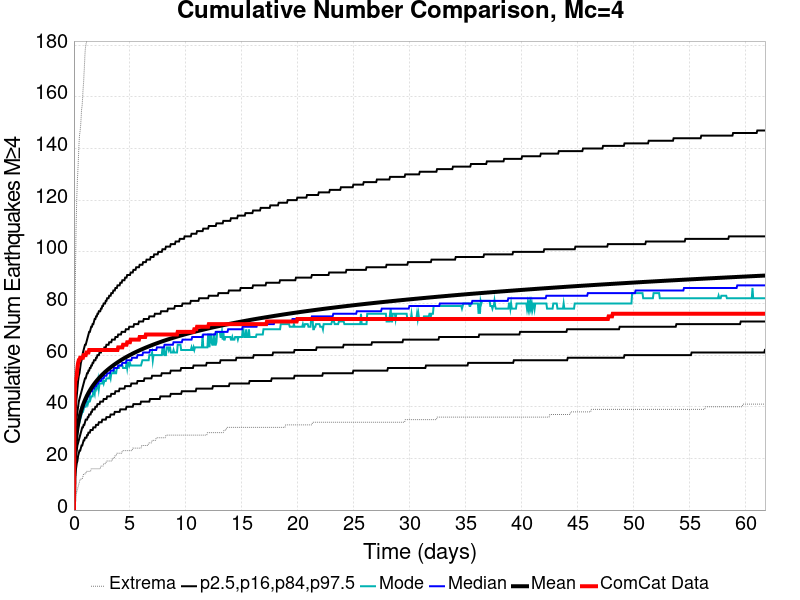

Source data for this figure (header and first rows):
Time (days), ComCat Data, Simulation Mean, Simulation Median, Simulation Mode, Simulation Minimum, Simulation Maximum, 2.5 %-ile, 16 %-ile, 84 %-ile, 97.5 %-ile
0.0, 0.0, 0.0, 0.0, 0.0, 0.0, 0.0, 0.0, 0.0, 0.0, 0.0
0.06177, 45.0, 18.32, 18.0, 18.0, 2.0, 69.0, 10.0, 14.0, 23.0, 28.0
0.1235, 50.0, 23.75, 23.0, 23.0, 4.0, 88.0, 14.0, 18.0, 29.0, 36.0
0.1853, 51.0, 27.13, 27.0, 26.0, 6.0, 108.0, 16.0, 21.0, 33.0, 41.0
0.2471, 52.0, 29.62, 29.0, 28.0, 7.0, 120.0, 18.0, 23.0, 36.0, 44.0
0.3088, 55.0, 31.61, 31.0, 30.0, 8.0, 128.0, 19.0, 25.0, 38.0, 47.0
0.3706, 57.0, 33.26, 33.0, 32.0, 9.0, 133.0, 21.0, 26.0, 40.0, 50.0
0.4324, 58.0, 34.68, 34.0, 33.0, 10.0, 140.0, 22.0, 27.0, 42.0, 52.0
0.4941, 58.0, 35.92, 35.0, 34.0, 11.0, 145.0, 23.0, 28.0, 43.0, 53.0
0.5559, 59.0, 37.03, 36.0, 35.0, 12.0, 147.0, 23.0, 29.0, 44.0, 55.0
0.6177, 59.0, 38.04, 37.0, 36.0, 12.0, 150.0, 24.0, 30.0, 45.0, 57.0
0.6794, 59.0, 38.96, 38.0, 37.0, 12.0, 155.0, 25.0, 31.0, 46.0, 58.0
0.7412, 59.0, 39.8, 39.0, 38.0, 12.0, 157.0, 25.0, 32.0, 47.0, 59.0
0.803, 59.0, 40.58, 40.0, 38.0, 13.0, 162.0, 26.0, 32.0, 48.0, 61.0
0.8647, 60.0, 41.31, 40.0, 39.0, 14.0, 166.0, 27.0, 33.0, 49.0, 62.0
0.9265, 60.0, 41.99, 41.0, 40.0, 14.0, 171.0, 27.0, 33.0, 50.0, 63.0
0.9883, 60.0, 42.64, 42.0, 40.0, 14.0, 177.0, 28.0, 34.0, 51.0, 64.0
1.05, 60.0, 43.25, 42.0, 40.0, 14.0, 180.0, 28.0, 35.0, 51.0, 64.0
1.112, 61.0, 43.82, 43.0, 41.0, 15.0, 181.0, 28.0, 35.0, 52.0, 65.0
1.174, 61.0, 44.37, 43.0, 42.0, 15.0, 182.0, 29.0, 35.0, 53.0, 66.0
1.235, 61.0, 44.89, 44.0, 41.0, 15.0, 185.0, 29.0, 36.0, 53.0, 67.0
1.297, 61.0, 45.39, 44.0, 42.0, 15.0, 185.0, 30.0, 36.0, 54.0, 68.0
1.359, 62.0, 45.87, 45.0, 42.0, 15.0, 189.0, 30.0, 37.0, 54.0, 69.0
1.421, 62.0, 46.32, 45.0, 44.0, 15.0, 191.0, 30.0, 37.0, 55.0, 69.0
1.482, 62.0, 46.76, 46.0, 43.0, 15.0, 195.0, 31.0, 37.0, 55.0, 70.0
1.544, 62.0, 47.19, 46.0, 44.0, 16.0, 197.0, 31.0, 38.0, 56.0, 71.0
1.606, 62.0, 47.6, 46.0, 44.0, 16.0, 197.0, 31.0, 38.0, 56.0, 71.0
1.668, 62.0, 47.99, 47.0, 44.0, 16.0, 198.0, 31.0, 39.0, 57.0, 72.0
1.729, 62.0, 48.37, 47.0, 46.0, 16.0, 200.0, 32.0, 39.0, 57.0, 72.0
1.791, 62.0, 48.74, 47.0, 46.0, 16.0, 202.0, 32.0, 39.0, 58.0, 73.0
1.853, 62.0, 49.1, 48.0, 45.0, 16.0, 204.0, 32.0, 39.0, 58.0, 74.0
1.915, 62.0, 49.44, 48.0, 48.0, 16.0, 205.0, 32.0, 40.0, 58.0, 74.0
1.977, 62.0, 49.78, 48.0, 48.0, 16.0, 206.0, 33.0, 40.0, 59.0, 75.0
2.038, 62.0, 50.11, 49.0, 47.0, 16.0, 206.0, 33.0, 40.0, 59.0, 75.0
2.1, 62.0, 50.43, 49.0, 48.0, 16.0, 209.0, 33.0, 41.0, 60.0, 76.0
2.162, 62.0, 50.74, 49.0, 50.0, 16.0, 216.0, 33.0, 41.0, 60.0, 76.0
2.224, 62.0, 51.04, 50.0, 47.0, 16.0, 217.0, 34.0, 41.0, 60.0, 77.0
2.285, 62.0, 51.33, 50.0, 49.0, 16.0, 219.0, 34.0, 41.0, 61.0, 77.0
2.347, 62.0, 51.62, 50.0, 49.0, 16.0, 220.0, 34.0, 42.0, 61.0, 77.0
2.409, 62.0, 51.9, 50.0, 49.0, 17.0, 220.0, 34.0, 42.0, 61.0, 78.0
2.471, 62.0, 52.18, 51.0, 49.0, 17.0, 221.0, 34.0, 42.0, 62.0, 78.0
2.532, 62.0, 52.44, 51.0, 49.0, 17.0, 224.0, 35.0, 42.0, 62.0, 79.0
2.594, 62.0, 52.7, 51.0, 50.0, 17.0, 226.0, 35.0, 42.0, 62.0, 79.0
2.656, 62.0, 52.96, 51.0, 49.0, 18.0, 228.0, 35.0, 43.0, 62.0, 80.0
2.718, 62.0, 53.21, 52.0, 50.0, 18.0, 232.0, 35.0, 43.0, 63.0, 80.0
2.78, 62.0, 53.46, 52.0, 50.0, 18.0, 232.0, 35.0, 43.0, 63.0, 80.0
2.841, 62.0, 53.7, 52.0, 50.0, 18.0, 233.0, 35.0, 43.0, 63.0, 81.0
2.903, 62.0, 53.94, 52.0, 51.0, 19.0, 234.0, 36.0, 43.0, 64.0, 81.0
2.965, 62.0, 54.16, 53.0, 51.0, 19.0, 236.0, 36.0, 44.0, 64.0, 82.0
3.027, 62.0, 54.39, 53.0, 51.0, 19.0, 237.0, 36.0, 44.0, 64.0, 82.0
3.088, 62.0, 54.61, 53.0, 51.0, 19.0, 238.0, 36.0, 44.0, 64.0, 82.0
3.15, 62.0, 54.83, 53.0, 51.0, 19.0, 239.0, 36.0, 44.0, 65.0, 83.0
3.212, 62.0, 55.04, 53.0, 52.0, 19.0, 239.0, 36.0, 44.0, 65.0, 83.0
3.274, 62.0, 55.25, 54.0, 51.0, 19.0, 241.0, 37.0, 44.0, 65.0, 83.0
3.335, 62.0, 55.46, 54.0, 53.0, 19.0, 242.0, 37.0, 45.0, 65.0, 84.0
3.397, 62.0, 55.66, 54.0, 53.0, 19.0, 243.0, 37.0, 45.0, 66.0, 84.0
3.459, 62.0, 55.86, 54.0, 53.0, 20.0, 243.0, 37.0, 45.0, 66.0, 84.0
3.521, 62.0, 56.06, 54.0, 53.0, 20.0, 243.0, 37.0, 45.0, 66.0, 85.0
3.583, 62.0, 56.26, 55.0, 54.0, 20.0, 244.0, 37.0, 45.0, 66.0, 85.0
3.644, 62.0, 56.45, 55.0, 53.0, 21.0, 244.0, 38.0, 45.0, 66.0, 85.0
... 940 more rows
